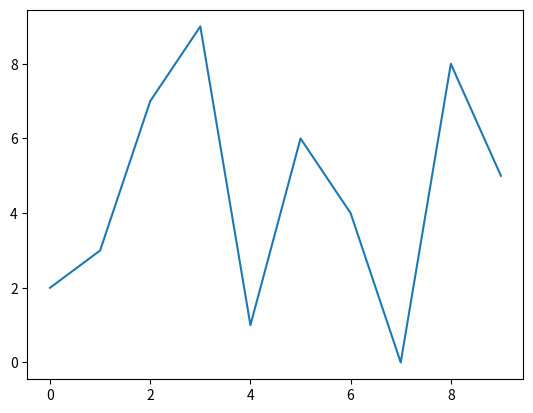

This chart was generated by the following Python code:

#Implement Particle Swarm Optimization to Solve TSP problem

import numpy as np
import random
import math
import copy
import matplotlib.pyplot as plt

# Define the number of cities
num_cities = 10

# Define the number of particles
num_particles = 10

# Define the number of iterations
num_iterations = 100

# Define the maximum velocity
max_velocity = 0.5

# Define the inertia weight
w = 0.7

# Define the cognitive weight
c1 = 1.5

# Define the social weight
c2 = 1.5

# Define the distance matrix
distance_matrix = np.array([[0, 29, 20, 21, 16, 31, 100, 12, 4, 31],
                             [29, 0, 15, 29, 28, 40, 72, 21, 29, 41],
                             [20, 15, 0, 15, 14, 25, 81, 9, 23, 27],
                             [21, 29, 15, 0, 4, 12, 92, 12, 25, 13],
                             [16, 28, 14, 4, 0, 16, 94, 9, 20, 16],
                             [31, 40, 25, 12, 16, 0, 95, 24, 36, 3],
                             [100, 72, 81, 92, 94, 95, 0, 90, 101, 99],
                             [12, 21, 9, 12, 9, 24, 90, 0, 15, 25],
                             [4, 29, 23, 25, 20, 36, 101, 15, 0, 35],
                             [31, 41, 27, 13, 16, 3, 99, 25, 35, 0]])

# Define the class for the particle
class Particle:
    def __init__(self, num_cities):
        self.num_cities = num_cities
        self.position = np.random.permutation(num_cities)
        self.velocity = np.random.rand(num_cities)
        self.pbest_position = self.position
        self.pbest_value = float('inf')

    def evaluate(self, distance_matrix):
        self.value = 0
        for i in range(self.num_cities - 1):
            self.value += distance_matrix[self.position[i]][self.position[i + 1]]
        self.value += distance_matrix[self.position[self.num_cities - 1]][self.position[0]]

        if self.value < self.pbest_value:
            self.pbest_value = self.value
            self.pbest_position = copy.copy(self.position)

# Define the class for the swarm
class Swarm:
    def __init__(self, num_particles, num_cities):
        self.num_particles = num_particles
        self.num_cities = num_cities
        self.particles = []
        self.gbest_value = float('inf')
        self.gbest_position = np.random.permutation(num_cities)

    def evaluate(self, distance_matrix):
        for particle in self.particles:
            particle.evaluate(distance_matrix)
            if particle.value < self.gbest_value:
                self.gbest_value = particle.value
                self.gbest_position = copy.copy(particle.position)

    def update(self, w, c1, c2, max_velocity):
        for particle in self.particles:
            for i in range(self.num_cities):
                r1 = random.random()
                r2 = random.random()

                particle.velocity[i] = w * particle.velocity[i] + c1 * r1 * (particle.pbest_position[i] - particle.position[i]) + c2 * r2 * (self.gbest_position[i] - particle.position[i])

                if particle.velocity[i] > max_velocity:
                    particle.velocity[i] = max_velocity
                if particle.velocity[i] < -max_velocity:
                    particle.velocity[i] = -max_velocity

            for i in range(self.num_cities):
                particle.position[i] += int(particle.velocity[i])
                if particle.position[i] < 0:
                    particle.position[i] = 0
                if particle.position[i] >= self.num_cities:
                    particle.position[i] = self.num_cities - 1

# Define the main function
def main():
    swarm = Swarm(num_particles, num_cities)
    for i in range(num_particles):
        swarm.particles.append(Particle(num_cities))

    for i in range(num_iterations):
        swarm.evaluate(distance_matrix)
        swarm.update(w, c1, c2, max_velocity)

    print("The minimum distance is: ", swarm.gbest_value)
    print("The best route is: ", swarm.gbest_position)

    plt.plot(swarm.gbest_position)
    plt.show()

if __name__ == "__main__":
    main()